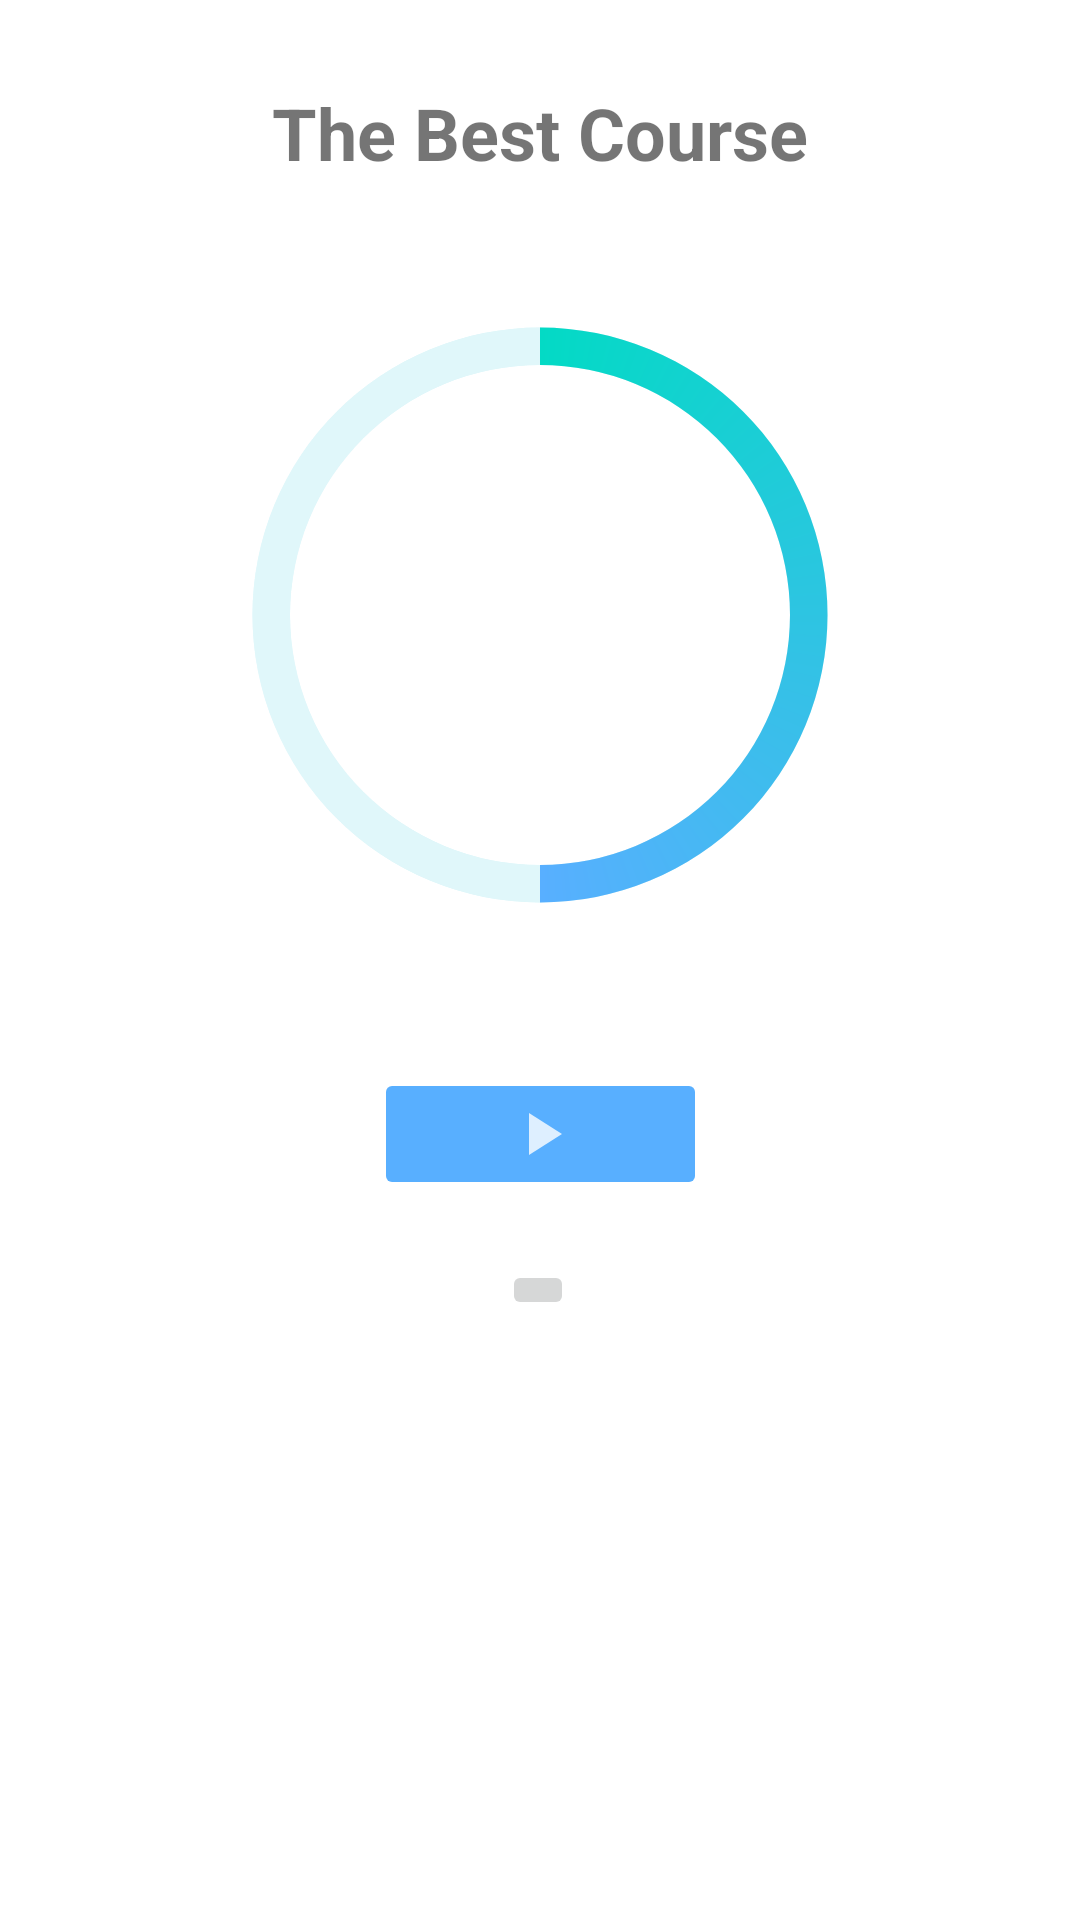

This screen was rendered from an Android layout file. Write that file and the resources it references.
<!-- AndroidManifest.xml: application theme Theme.TiMe -->
<!-- res/layout/fragment_timer.xml -->
<?xml version="1.0" encoding="utf-8"?>
<androidx.constraintlayout.widget.ConstraintLayout xmlns:android="http://schemas.android.com/apk/res/android"
    xmlns:app="http://schemas.android.com/apk/res-auto"
    xmlns:tools="http://schemas.android.com/tools"
    android:layout_width="match_parent"
    android:layout_height="match_parent"
    tools:context=".ui.timer.TimerFragment">


    <ImageButton
        android:id="@+id/buttonToggleTimer"
        android:layout_width="111dp"
        android:layout_height="44dp"
        android:layout_marginTop="36dp"
        android:backgroundTint="@color/colorPrimary"
        app:layout_constraintEnd_toEndOf="parent"
        app:layout_constraintStart_toStartOf="parent"
        app:layout_constraintTop_toBottomOf="@+id/progressBar"
        android:src="@drawable/play_icon" />


    <ProgressBar
        android:id="@+id/progressBar"
        style="?android:attr/progressBarStyleHorizontal"
        android:layout_width="250dp"
        android:layout_height="230dp"
        android:layout_marginTop="28dp"
        android:background="@drawable/pb_circular_determinative"
        android:indeterminate="false"
        android:max="100"
        android:progress="50"
        android:progressDrawable="@drawable/pb_circular_determinative"
        app:layout_constraintEnd_toEndOf="parent"
        app:layout_constraintStart_toStartOf="parent"
        app:layout_constraintTop_toBottomOf="@+id/textViewTimerName" />

    <TextView
        android:id="@+id/textViewTimerName"
        android:layout_width="359dp"
        android:layout_height="34dp"
        android:layout_marginTop="28dp"
        android:text="@string/timer_item_name"
        android:textAlignment="center"
        android:textSize="24sp"
        android:textStyle="bold"
        app:layout_constraintEnd_toEndOf="parent"
        app:layout_constraintStart_toStartOf="parent"
        app:layout_constraintTop_toTopOf="parent" />

    <TextView
        android:id="@+id/textViewProgressBarTime"
        android:layout_width="130dp"
        android:layout_height="wrap_content"
        android:layout_marginStart="60dp"
        android:gravity="center"
        android:text=""
        android:textSize="30sp"
        android:textStyle="bold"
        app:layout_constraintBottom_toBottomOf="@+id/progressBar"
        app:layout_constraintStart_toStartOf="@+id/progressBar"
        app:layout_constraintTop_toTopOf="@+id/progressBar"
        tools:text="145 h \n 5 m" />

    <TextView
        android:id="@+id/textViewGoal"
        android:layout_width="wrap_content"
        android:layout_height="wrap_content"
        android:gravity="center|center_vertical"
        android:text=""
        android:textColor="@color/colorAccent"
        android:textSize="20sp"
        app:layout_constraintBottom_toTopOf="@+id/buttonToggleTimer"
        app:layout_constraintEnd_toEndOf="parent"
        app:layout_constraintStart_toStartOf="parent"
        app:layout_constraintTop_toBottomOf="@+id/progressBar"
        tools:text="Goal 140 h" />

    <ImageButton
        android:id="@+id/buttonSettings"
        android:layout_width="wrap_content"
        android:layout_height="wrap_content"
        android:layout_marginTop="20dp"
        android:src="@drawable/ic_baseline_settings_24"
        app:layout_constraintEnd_toEndOf="parent"
        app:layout_constraintHorizontal_bias="0.498"
        app:layout_constraintStart_toStartOf="parent"
        app:layout_constraintTop_toBottomOf="@+id/buttonToggleTimer" />


</androidx.constraintlayout.widget.ConstraintLayout>
<!-- resources referenced by this layout -->
<resources>
  <color name="colorAccent">@color/teal_200</color>
  <color name="colorPrimary">@color/blue_light</color>
  <!-- drawable pb_circular_determinative (drawable) -->
  <?xml version="1.0" encoding="utf-8"?>
  <layer-list xmlns:android="http://schemas.android.com/apk/res/android">
  
      <item android:id="@android:id/background">
  
          <shape android:shape="ring"
              android:useLevel="false"
              android:thicknessRatio="20"
              >
              <solid android:color="@color/homeview_card_bg" />
  
          </shape>
      </item>
      <item android:id="@android:id/progress">
          <rotate
              android:fromDegrees="270"
              android:toDegrees="270">
  
              <shape
                  android:shape="ring"
                  android:thicknessRatio="20">
                  <gradient
                      android:type="sweep"
                      android:startColor="@color/colorAccent"
                      android:centerColor="@color/colorPrimary"
                      android:endColor="@color/colorPrimaryDark" />
  
              </shape>
          </rotate>
      </item>
  </layer-list>
  <!-- drawable play_icon (drawable-anydpi) -->
  <vector xmlns:android="http://schemas.android.com/apk/res/android"
      android:width="24dp"
      android:height="24dp"
      android:viewportWidth="24"
      android:viewportHeight="24"
      android:tint="@color/white"
      android:alpha="0.8">
      <path
          android:fillColor="@color/white"
          android:pathData="M8,5v14l11,-7z" />
  </vector>
  <string name="timer_item_name">The Best Course</string>
  <style name="Theme.TiMe" parent="Theme.MaterialComponents.Light.DarkActionBar">
          
          <item name="colorPrimary">@color/colorPrimary</item>
          <item name="colorPrimaryDark">@color/colorPrimaryDark</item>
          <item name="colorAccent">@color/colorAccent</item>
          
      </style>
  <color name="teal_200">#FF03DAC5</color>
  <color name="blue_light">#58afff</color>
  <color name="homeview_card_bg">#E0F7FA</color>
  <color name="colorPrimaryDark">@color/purple_700</color>
  <color name="white">#FFFFFFFF</color>
  <color name="purple_700">#FF3700B3</color>
</resources>
